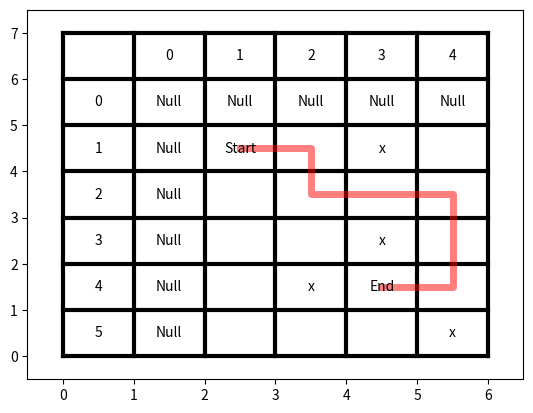

Reproduce this figure in Python.
# -*- coding: utf-8 -*-
"""
Created on Wed Jul 22 11:16:07 2015

[redacted]
"""

import matplotlib.pylab as plt
import numpy as np

def get_coord(table, irow, icol):
    # get coordinates of a cell. This seems to work, don't ask why.
    cell = table.get_celld()[irow+1,icol] # row 0 is column headers
    box = cell.get_bbox().get_points() # [[x0, y0],[x1, y1]]
    xc, yc = box.mean(axis=0) # get center
    return xc, yc

col_labels=['0','1','2','3','4']
row_labels= ['0','1','2','3','4','5']
table_vals= [    ['Null','Null','Null','Null','Null'],    ['Null','Start','','x',''],
             ['Null','','','',''],    ['Null','','','x',''],
            ['Null','','x','End',''], ['Null','','','','x']]
#column row
line = np.array([    [1, 2, 2, 3, 4, 4, 4, 3],    
                     [1, 1, 2, 2, 2, 3, 4, 4]] )    
ncol = len(col_labels)
nrow = len(row_labels)

# draw grid lines
plt.plot(np.tile([0, ncol+1], (nrow+2,1)).T, np.tile(np.arange(nrow+2), (2,1)),
    'k', linewidth=3)
plt.plot(np.tile(np.arange(ncol+2), (2,1)), np.tile([0, nrow+1], (ncol+2,1)).T,
    'k', linewidth=3)

# plot labels
for icol, col in enumerate(col_labels):
    plt.text(icol + 1.5, nrow + 0.5, col, ha='center', va='center')
for irow, row in enumerate(row_labels):
    plt.text(0.5, nrow - irow - 0.5, row, ha='center', va='center')

# plot table content
for irow, row in enumerate(table_vals):
    for icol, cell in enumerate(row):
        plt.text(icol + 1.5, nrow - irow - 0.5, cell, ha='center', va='center')

# plot line
plt.plot(line[0] + 1.5, nrow - line[1] - 0.5, 'r', linewidth = 5, alpha = 0.5)

plt.axis([-0.5, ncol + 1.5, -0.5, nrow+1.5])

plt.show()